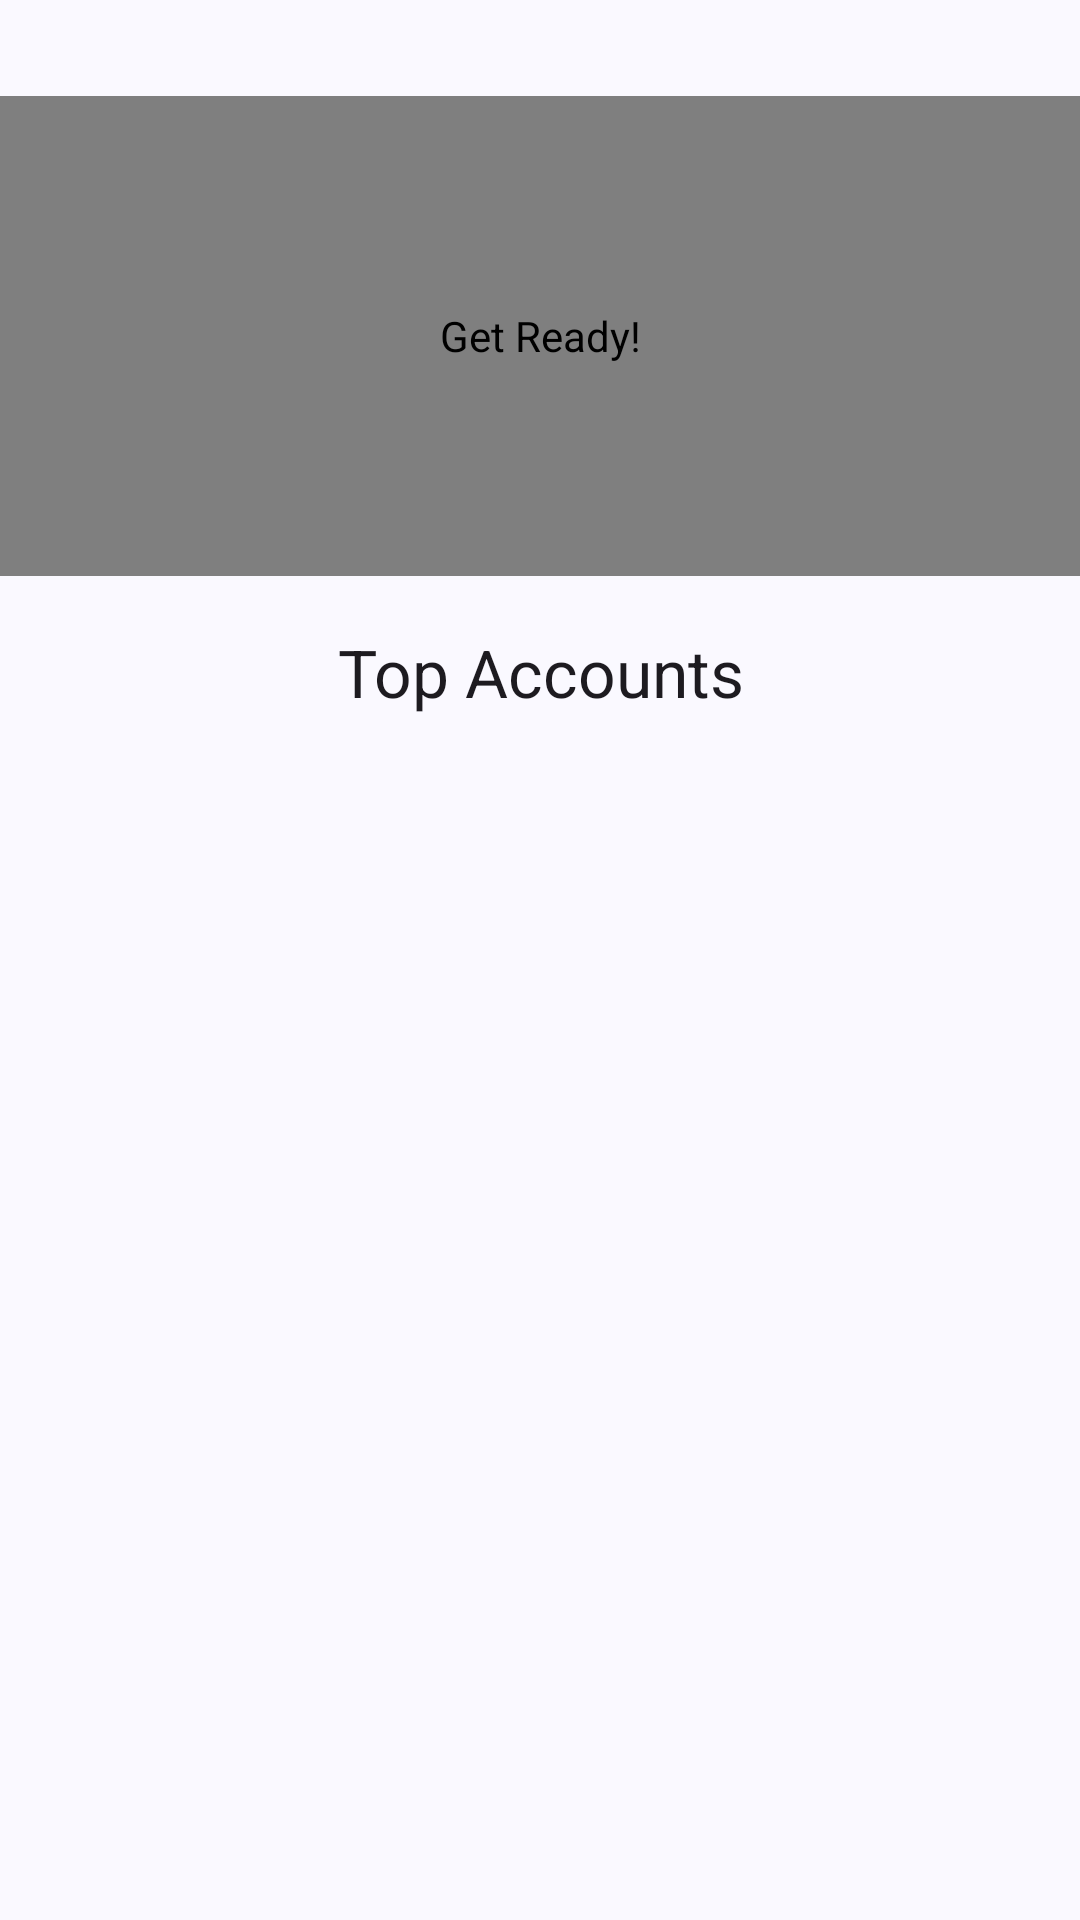

Layout XML and referenced resources for this Android screen:
<!-- AndroidManifest.xml: application theme Theme.TriviaDucks -->
<!-- res/layout/fragment_leaderboard.xml -->
<?xml version="1.0" encoding="utf-8"?>
<androidx.constraintlayout.widget.ConstraintLayout xmlns:android="http://schemas.android.com/apk/res/android"
    xmlns:app="http://schemas.android.com/apk/res-auto"
    xmlns:tools="http://schemas.android.com/tools"
    android:layout_width="match_parent"
    android:layout_height="match_parent"
    android:background="@color/md_theme_background"
    tools:context=".ui.home.fragment.LeaderboardFragment">
    <TextView
        android:id="@+id/marginTop"
        android:layout_width="0dp"
        android:layout_height="0dp"
        app:layout_constraintStart_toStartOf="parent"
        app:layout_constraintEnd_toEndOf="parent"
        app:layout_constraintTop_toTopOf="parent"
        app:layout_constraintBottom_toTopOf="@+id/lottieAnimationFirstPlace"
        app:layout_constraintHeight_percent="0.05"
        app:layout_constraintWidth_percent="1" />

    <com.airbnb.lottie.LottieAnimationView
        android:id="@+id/lottieAnimationFirstPlace"
        android:layout_width="0dp"
        android:layout_height="0dp"
        app:layout_constraintStart_toStartOf="parent"
        app:layout_constraintEnd_toEndOf="parent"
        app:layout_constraintTop_toBottomOf="@+id/marginTop"
        app:layout_constraintBottom_toTopOf="@+id/rankTitle"
        app:layout_constraintHeight_percent="0.25"
        app:layout_constraintWidth_percent="1"
        android:contentDescription="@string/default_title"
        app:lottie_rawRes="@raw/first_place"
        app:lottie_autoPlay="true"
        app:lottie_loop="true" />

    <TextView
        android:id="@+id/rankTitle"
        android:layout_width="0dp"
        android:layout_height="0dp"
        android:text="@string/top_accounts"
        android:gravity="center"
        app:layout_constraintTop_toBottomOf="@id/lottieAnimationFirstPlace"
        app:layout_constraintBottom_toTopOf="@id/rankList"
        app:layout_constraintStart_toStartOf="parent"
        app:layout_constraintEnd_toEndOf="parent"
        app:layout_constraintHeight_percent="0.10"
        app:layout_constraintWidth_percent="1"
        style="@style/TextAppearance.Material3.TitleLarge"/>


    <androidx.recyclerview.widget.RecyclerView
        android:id="@+id/rankList"
        android:layout_width="match_parent"
        android:layout_height="0dp"
        app:layout_constraintBottom_toBottomOf="parent"
        app:layout_constraintStart_toStartOf="parent"
        app:layout_constraintEnd_toEndOf="parent"
        app:layout_constraintTop_toBottomOf="@+id/rankTitle"
        app:layout_constraintHeight_percent="0.60"
        app:layout_constraintWidth_percent="1" />

</androidx.constraintlayout.widget.ConstraintLayout>
<!-- resources referenced by this layout -->
<resources>
  <color name="md_theme_background">#FAF9FF</color>
  <string name="default_title">Get Ready!</string>
  <string name="top_accounts">Top Accounts</string>
  <color name="md_theme_primary">#455E91</color>
  <color name="md_theme_onPrimary">#FFFFFF</color>
  <color name="md_theme_primaryContainer">#D8E2FF</color>
  <color name="md_theme_onPrimaryContainer">#2C4678</color>
  <color name="md_theme_secondary">#425E91</color>
  <color name="md_theme_onSecondary">#FFFFFF</color>
  <color name="md_theme_secondaryContainer">#D7E2FF</color>
  <color name="md_theme_onSecondaryContainer">#294677</color>
  <color name="md_theme_tertiary">#855317</color>
  <color name="md_theme_onTertiary">#FFFFFF</color>
  <color name="md_theme_tertiaryContainer">#FFDCBD</color>
  <color name="md_theme_onTertiaryContainer">#693C00</color>
  <color name="md_theme_error">#BA1A1A</color>
  <color name="md_theme_onError">#FFFFFF</color>
  <color name="md_theme_errorContainer">#FFDAD6</color>
  <color name="md_theme_onErrorContainer">#93000A</color>
  <color name="md_theme_onBackground">#1A1B20</color>
  <color name="md_theme_surface">#FAF8FF</color>
  <color name="md_theme_onSurface">#1A1B21</color>
  <color name="md_theme_surfaceVariant">#E1E2EC</color>
  <color name="md_theme_onSurfaceVariant">#44474F</color>
  <color name="md_theme_outline">#75777F</color>
  <color name="md_theme_outlineVariant">#C5C6D0</color>
  <color name="md_theme_inverseSurface">#2F3036</color>
  <color name="md_theme_inverseOnSurface">#F1F0F7</color>
  <color name="md_theme_inversePrimary">#AEC6FF</color>
  <color name="md_theme_primaryFixed">#D8E2FF</color>
  <color name="md_theme_onPrimaryFixed">#001A42</color>
  <color name="md_theme_primaryFixedDim">#AEC6FF</color>
  <color name="md_theme_onPrimaryFixedVariant">#2C4678</color>
  <color name="md_theme_secondaryFixed">#D7E2FF</color>
  <color name="md_theme_onSecondaryFixed">#001B3F</color>
  <color name="md_theme_secondaryFixedDim">#ABC7FF</color>
  <color name="md_theme_onSecondaryFixedVariant">#294677</color>
  <color name="md_theme_tertiaryFixed">#FFDCBD</color>
  <color name="md_theme_onTertiaryFixed">#2C1600</color>
  <color name="md_theme_tertiaryFixedDim">#FCB974</color>
  <color name="md_theme_onTertiaryFixedVariant">#693C00</color>
  <color name="md_theme_surfaceDim">#DAD9E0</color>
  <color name="md_theme_surfaceBright">#FAF8FF</color>
  <color name="md_theme_surfaceContainerLowest">#FFFFFF</color>
  <color name="md_theme_surfaceContainerLow">#F4F3FA</color>
  <color name="md_theme_surfaceContainer">#EEEDF4</color>
  <color name="md_theme_surfaceContainerHigh">#E8E7EF</color>
  <color name="md_theme_surfaceContainerHighest">#E3E2E9</color>
</resources>
